Run: headless pygame with SDL's dummy video driver; simulated clock (each Clock.tick advances the game by its frame time, no real sleeping); random seed 0; keys injected as events and as key.get_pressed() state; no mouse input.
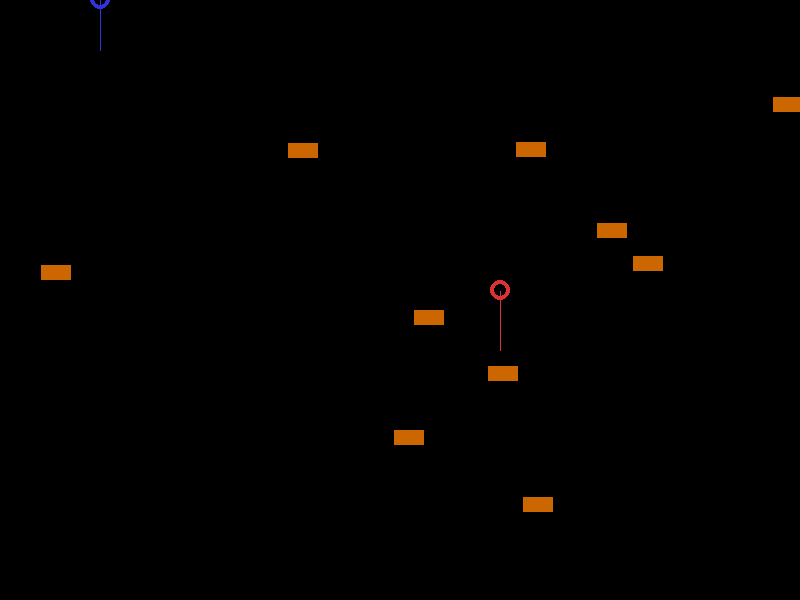
Frame 1 of 4 · flips 1–60 · no input
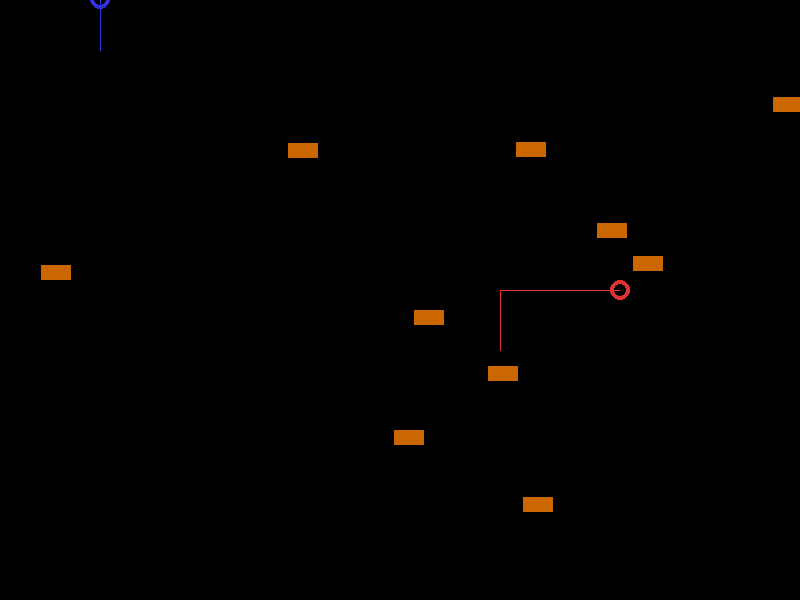
Frame 2 of 4 · flips 61–180 · tapped SPACE, RETURN · held RIGHT (→), D
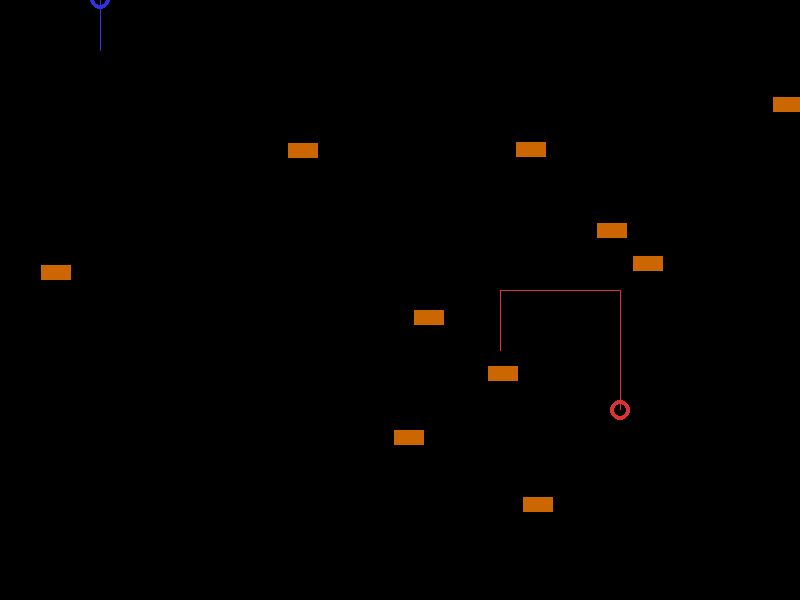
Frame 3 of 4 · flips 181–300 · held DOWN (↓), S
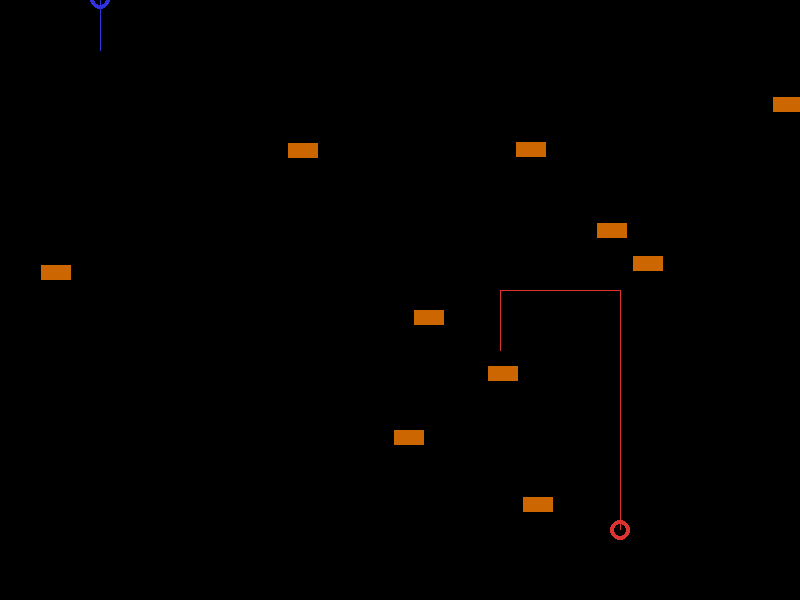
Frame 4 of 4 · flips 301–420 · held LEFT (←), A, UP (↑), W

The pygame program that drew these frames:


import pygame
import random


all_events = None

def initialize(screen_width, screen_height):
    pygame.init()
    pygame.mixer.quit()

    screen_surface = pygame.display.set_mode((screen_width, screen_height))
    pygame.display.set_caption("Cycles")

    return screen_surface

def deinitialize():
    pygame.quit()



p1_input = {"left": pygame.K_a,
            "right": pygame.K_d,
            "up": pygame.K_w,
            "down": pygame.K_s}

p2_input = {"left": pygame.K_LEFT,
            "right": pygame.K_RIGHT,
            "up": pygame.K_UP,
            "down": pygame.K_DOWN}


class GameMap():
    def __init__(self, w, h):
        self.width = w
        self.height = h

        self.background = pygame.color.Color(0, 0, 0)  # map background is black

        # contains all the players that are on the map
        self.players = []

        # contains all the obstacles on the map
        self.obstacles = []

    def fill_with_obstacles(self, num):
        # randomly put num obstacles on the map
        for i in range(num):
            x = random.randint(0, self.width)
            y = random.randint(0, self.height)
            w = 30
            h = 15

            o = Obstacle(x, y, w, h)
            self.obstacles.append(o)

    def draw(self, screen_surface):
        screen_surface.fill(self.background)


class Obstacle():
    def __init__(self, x, y, w, h):
        # mostly a glorified rectangle
        self.x = x
        self.y = y
        self.w = w
        self.h = h

        self.color = pygame.color.Color(204, 102, 0)

        # to speed up drawing a bit
        self.rect = pygame.Rect(self.x, self.y, self.w, self.h)

    def draw(self, screen_surface):
        screen_surface.fill(self.color, self.rect)


class Line():
    def __init__(self, x1, y1, x2, y2):
        self.x1 = x1
        self.y1 = y1
        self.x2 = x2
        self.y2 = y2

def point_on_line(x, y, line):
    # check if a point is on a line
    x1 = line.x1
    x2 = line.x2
    y1 = line.y1
    y2 = line.y2

    x_ok = False
    y_ok = False

    if x1 == x2:
        if x == x1:
            x_ok = True

            if y1 > y2:
                if y <= y1 and y >= y2:
                    y_ok = True
            elif y1 < y2:
                if y >= y1 and y <= y2:
                    y_ok = True
            # they are equal
            else:
                if y == y1:
                    y_ok = True

        if x_ok and y_ok:
            return True
        else:
            return False

    if y1 == y2:
        if y == y1:
            y_ok = True

            if x1 > x2:
                if x <= x1 and x >= x2:
                        x_ok = True
            elif x1 < x2:
                if x >= x1 and x <= x2:
                    x_ok = True
            # they are equal
            else:
                if x == x1:
                    x_ok = True

        if x_ok and y_ok:
            return True
        else:
            return False


def is_opposing_direction(d1, d2):
    # check if two directions are opposing

    if (d1, d2) == ("up", "down"):
        return True
    if (d1, d2) == ("down", "up"):
        return True
    if (d1, d2) == ("left", "right"):
        return True
    if (d1, d2) == ("right", "left"):
        return True

    return False


def is_in_rect(x, y, rx, ry, rw, rh):
    """
    rx, ry, ... -> rect values
    """
    # check if a point is within a rect
    x1 = rx
    y1 = ry
    x2 = x1 + rw
    y2 = y1 + rh

    x_ok = False
    y_ok = False

    if x >= x1 and x <= x2:
        x_ok = True
    if y >= y1 and y <= y2:
        y_ok = True

    ok = x_ok and y_ok
    return ok


class Player():
    def __init__(self, x, y, color, game_map):
        self.x = x
        self.y = y
        self.color = color  # pygame.Color object

        self.direction = "up"
        self.input_dict = None

        # the first element will always be the current trail
        self.lines = []

        # hold a reference to the map you are on
        self.game_map = game_map

    def handle_input(self):
        global all_events

        valid_input = self.input_dict.values()
        user_input = None

        for e in all_events:
            if e.type == pygame.KEYDOWN:
                if e.key in valid_input:
                    user_input = e.key
        if user_input is None:
            return None

        reversed_dict = {value: key for key, value in self.input_dict.items()}
        new_direction = reversed_dict[user_input]

        # you cant go in reverse
        if is_opposing_direction(new_direction, self.direction):
            return None

        self.direction = new_direction

        # start new line when changing direction
        self.start_new_line()

    def start_new_line(self):
        new_line = Line(self.x, self.y, self.x, self.y)
        self.lines.insert(0, new_line)

    def check_collision(self):
        status_good = "moving"
        status_crashed = "crashed"

        # check for all the lines
        all_lines = []
        for p in self.game_map.players:
            for line in p.lines:
                all_lines.append(line)

        all_lines.remove(self.lines[0])
        for line in all_lines:
            if point_on_line(self.x, self.y, line):
                return status_crashed

        # check for all the obstacles
        for o in self.game_map.obstacles:
            if is_in_rect(self.x, self.y, o.x, o.y, o.w, o.h):
                return status_crashed

        return status_good

    def update(self):
        status_good = "moving"
        status_crashed = "crashed"

        if self.x < 0 or self.x > self.game_map.width or self.y < 0 or self.y > self.game_map.height:
            return status_crashed

        if len(self.lines) == 0:
            self.start_new_line()
        else:
            current_line = self.lines[0]
            current_line.x2 = self.x
            current_line.y2 = self.y

        collision = self.check_collision()
        if collision == "crashed":
            print("crashed!!!")

        if self.direction == "up":
            self.y -= 1
            return status_good
        elif self.direction == "down":
            self.y += 1
            return status_good
        elif self.direction == "left":
            self.x -= 1
            return status_good
        elif self.direction == "right":
            self.x += 1
            return status_good

    def draw(self, screen_surface):
        for line in self.lines:
            pygame.draw.line(screen_surface, self.color, (line.x1, line.y1), (line.x2, line.y2))
        pygame.draw.circle(screen_surface, self.color, (self.x, self.y), 10, 4)



def draw_all(game_map, screen_surface):
    game_map.draw(screen_surface)

    for p in game_map.players:
        p.draw(screen_surface)

    for o in game_map.obstacles:
        o.draw(screen_surface)

    pygame.display.flip()


def start_level(map_size):
    """
    map_size -> tuple(w, h)
    """
    global p1_input, p2_input

    # start a game level, do all the needed preparations
    # return a GameMap object

    game_map = GameMap(*map_size)

    game_map.fill_with_obstacles(10)

    blue = pygame.color.Color(50, 50, 220)
    red = pygame.color.Color(220, 50, 50)

    p1 = Player(100, 50, blue, game_map)
    p1.input_dict = p1_input
    p2 = Player(500, 350, red, game_map)
    p2.input_dict = p2_input
    players = [p1, p2]

    game_map.players.append(p1)
    game_map.players.append(p2)

    return game_map


def main():
    global all_events

    map_size = (800, 600)

    game_map = start_level(map_size)
    # for now we can assume there are only 2 players
    p1 = game_map.players[0]
    p2 = game_map.players[1]

    screen_surface = initialize(*map_size)

    clock = pygame.time.Clock()

    game_running = True
    while game_running:
        all_events = pygame.event.get()

        for e in all_events:
            if e.type == pygame.KEYDOWN and e.key == pygame.K_ESCAPE:
                game_running = False

        p1.handle_input()
        p2.handle_input()
        p1.update()
        p2.update()

        draw_all(game_map, screen_surface)
        clock.tick(60)

    deinitialize()


main()
